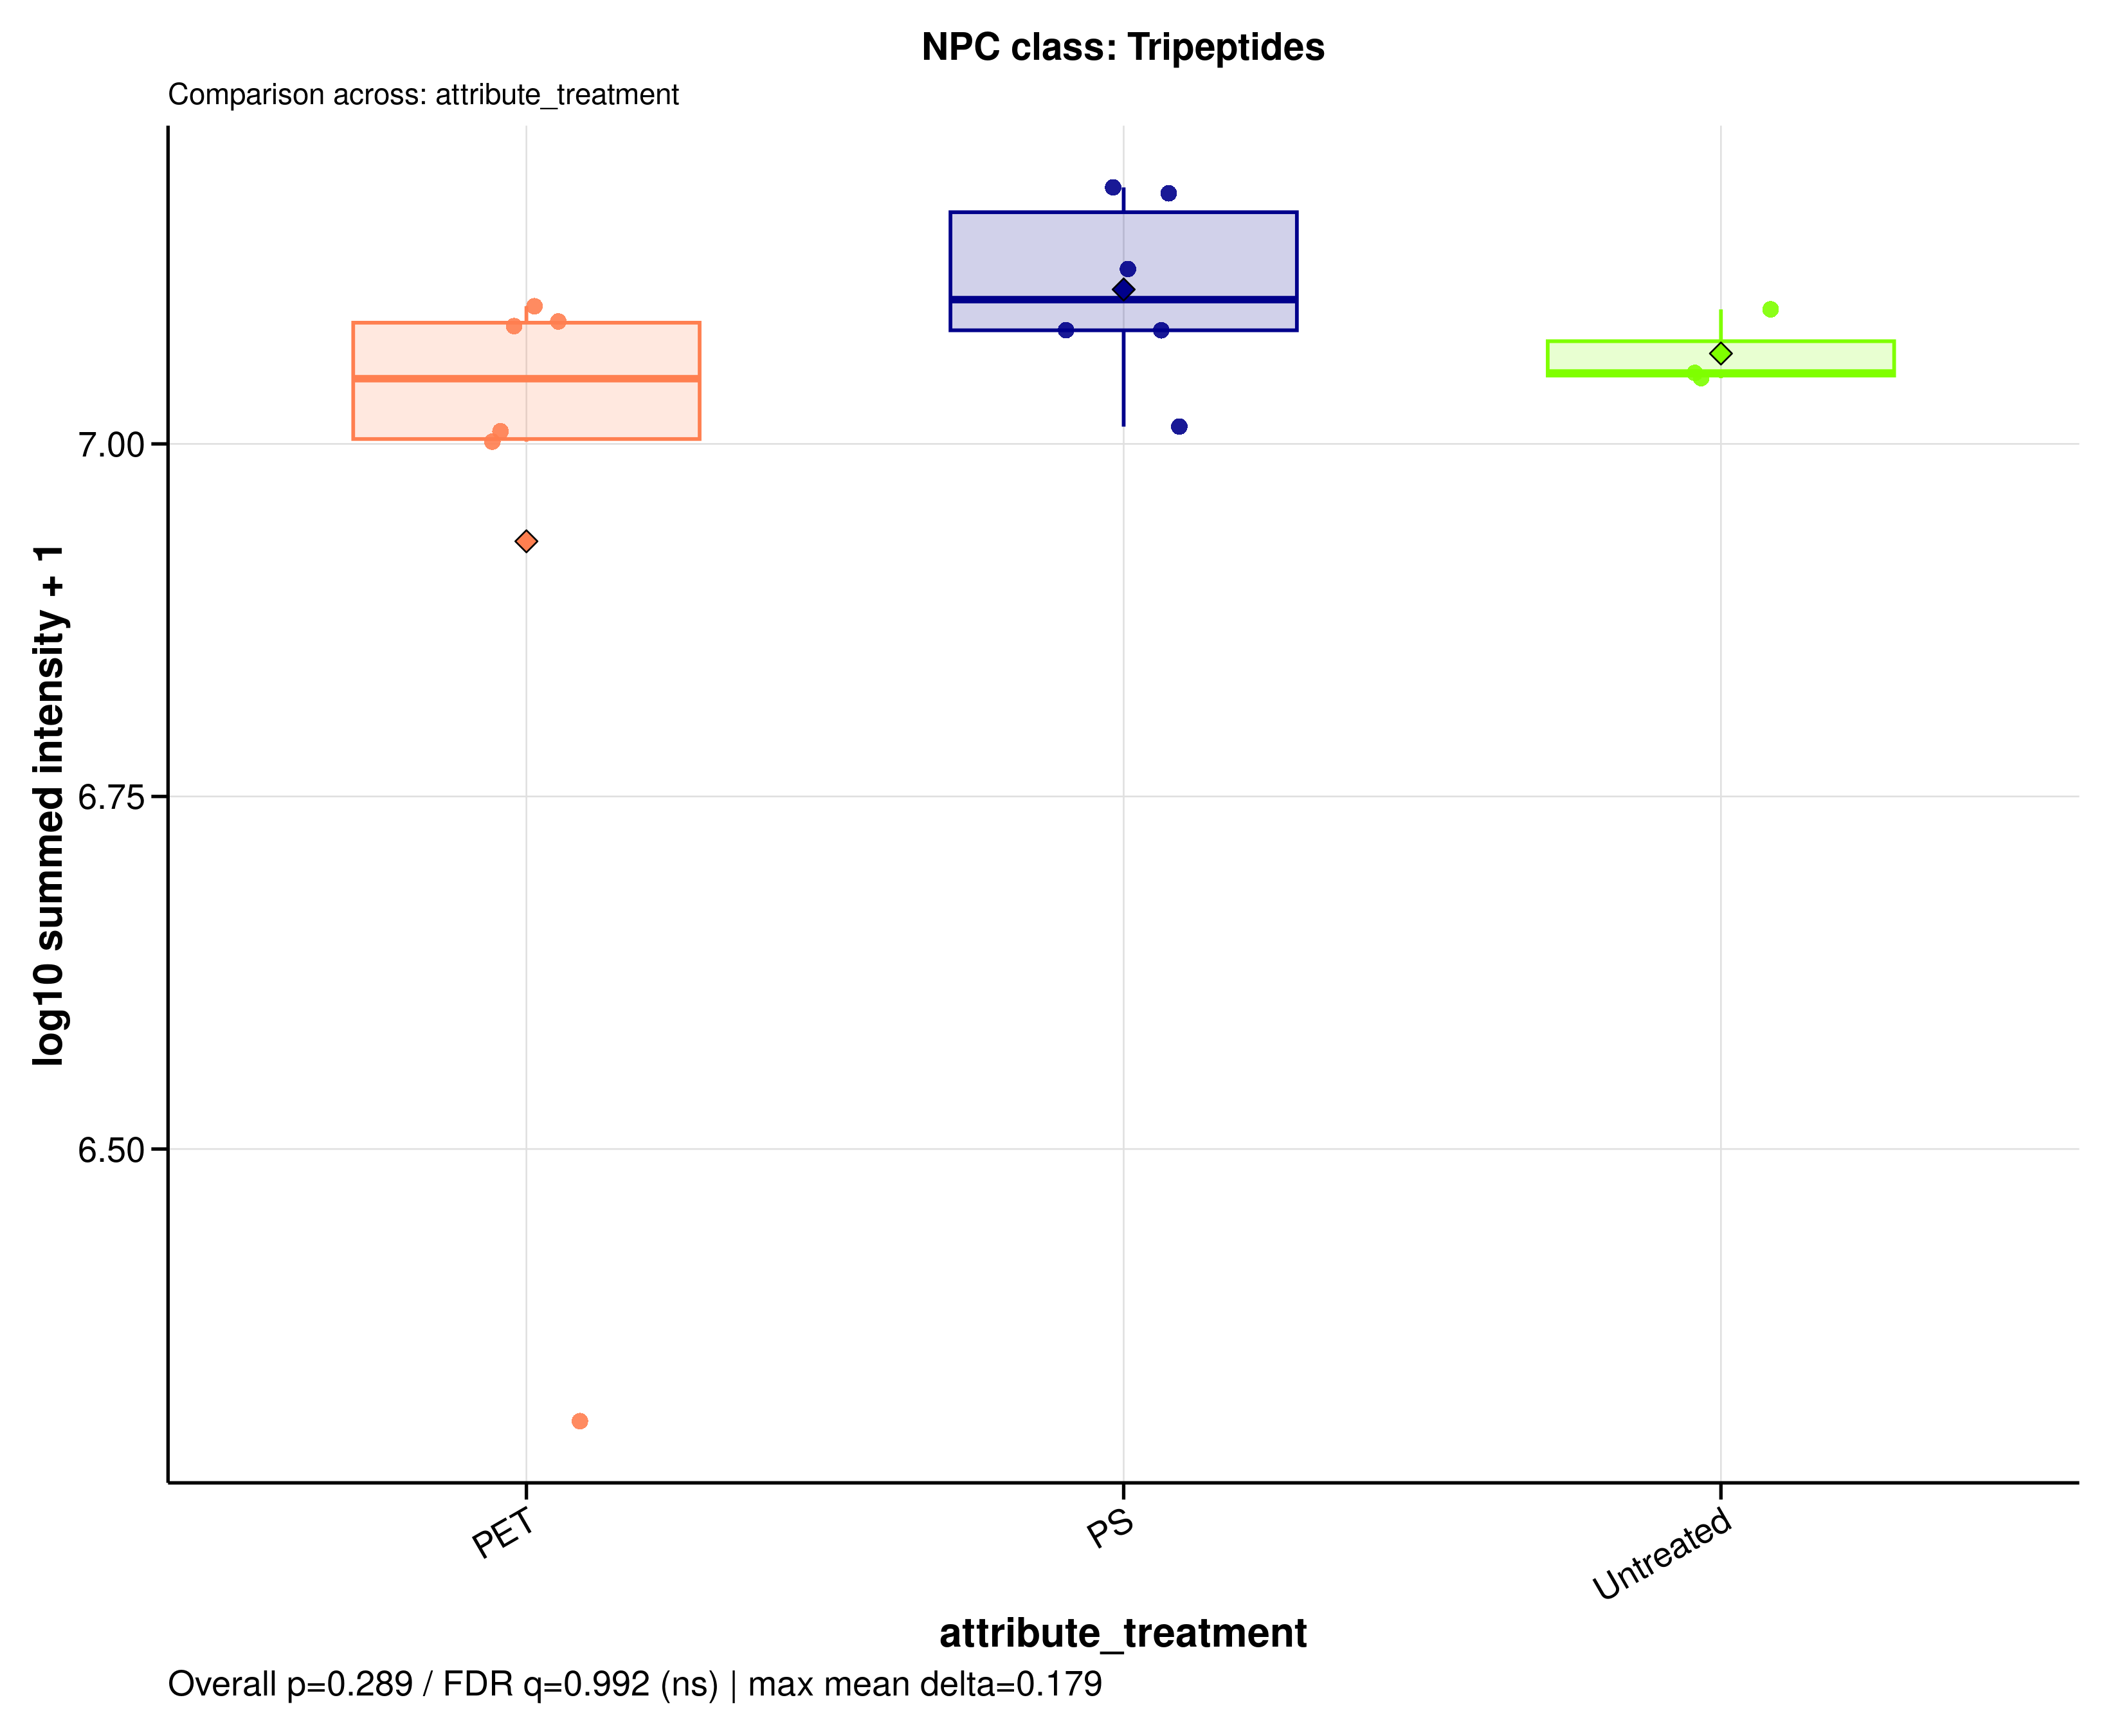

Data behind this chart, as committed beside it:
sample_id	group	data_source	npc_level	npc_term	npc_label	npc_plot_label	npc_pathway	npc_superclass	npc_class	n_features	summed_intensity	plot_intensity	npc_overall_test	npc_overall_p_value	npc_overall_q_value	npc_overall_significance	npc_max_mean_difference	npc_max_median_difference
MDM_160526_PET05	PET	raw	class	Tripeptides	NPC class: Tripeptides	Tripeptides	Amino acids and Peptides	Oligopeptides | Small peptides	Tripeptides	2	10037464	7.002	kruskal_wallis	0.2889	0.9917	ns	0.1786	0.05606
MDM_160526_PET100	PET	raw	class	Tripeptides	NPC class: Tripeptides	Tripeptides	Amino acids and Peptides	Oligopeptides | Small peptides	Tripeptides	2	12521915	7.098	kruskal_wallis	0.2889	0.9917	ns	0.1786	0.05606
MDM_160526_PS05	PS	raw	class	Tripeptides	NPC class: Tripeptides	Tripeptides	Amino acids and Peptides	Oligopeptides | Small peptides	Tripeptides	2	12040772	7.081	kruskal_wallis	0.2889	0.9917	ns	0.1786	0.05606
MDM_160526_PS100	PS	raw	class	Tripeptides	NPC class: Tripeptides	Tripeptides	Amino acids and Peptides	Oligopeptides | Small peptides	Tripeptides	2	12037891	7.081	kruskal_wallis	0.2889	0.9917	ns	0.1786	0.05606
MDM_160526_untreated	Untreated	raw	class	Tripeptides	NPC class: Tripeptides	Tripeptides	Amino acids and Peptides	Oligopeptides | Small peptides	Tripeptides	2	12456318	7.095	kruskal_wallis	0.2889	0.9917	ns	0.1786	0.05606
MDM_A_190626_PET05	PET	raw	class	Tripeptides	NPC class: Tripeptides	Tripeptides	Amino acids and Peptides	Oligopeptides | Small peptides	Tripeptides	2	2027747	6.307	kruskal_wallis	0.2889	0.9917	ns	0.1786	0.05606
MDM_A_190626_PET100	PET	raw	class	Tripeptides	NPC class: Tripeptides	Tripeptides	Amino acids and Peptides	Oligopeptides | Small peptides	Tripeptides	2	10210013	7.009	kruskal_wallis	0.2889	0.9917	ns	0.1786	0.05606
MDM_A_190626_PS05	PS	raw	class	Tripeptides	NPC class: Tripeptides	Tripeptides	Amino acids and Peptides	Oligopeptides | Small peptides	Tripeptides	2	15201714	7.182	kruskal_wallis	0.2889	0.9917	ns	0.1786	0.05606
MDM_A_190626_PS100	PS	raw	class	Tripeptides	NPC class: Tripeptides	Tripeptides	Amino acids and Peptides	Oligopeptides | Small peptides	Tripeptides	2	10286606	7.012	kruskal_wallis	0.2889	0.9917	ns	0.1786	0.05606
MDM_A_190626_untreated	Untreated	raw	class	Tripeptides	NPC class: Tripeptides	Tripeptides	Amino acids and Peptides	Oligopeptides | Small peptides	Tripeptides	2	11133630	7.047	kruskal_wallis	0.2889	0.9917	ns	0.1786	0.05606
MDM_B_120626_PS05	PS	raw	class	Tripeptides	NPC class: Tripeptides	Tripeptides	Amino acids and Peptides	Oligopeptides | Small peptides	Tripeptides	2	13304394	7.124	kruskal_wallis	0.2889	0.9917	ns	0.1786	0.05606
MDM_B_190626_PET05	PET	raw	class	Tripeptides	NPC class: Tripeptides	Tripeptides	Amino acids and Peptides	Oligopeptides | Small peptides	Tripeptides	2	12119894	7.083	kruskal_wallis	0.2889	0.9917	ns	0.1786	0.05606
MDM_B_190626_PET100	PET	raw	class	Tripeptides	NPC class: Tripeptides	Tripeptides	Amino acids and Peptides	Oligopeptides | Small peptides	Tripeptides	2	12212054	7.087	kruskal_wallis	0.2889	0.9917	ns	0.1786	0.05606
MDM_B_190626_PS100	PS	raw	class	Tripeptides	NPC class: Tripeptides	Tripeptides	Amino acids and Peptides	Oligopeptides | Small peptides	Tripeptides	2	15057070	7.178	kruskal_wallis	0.2889	0.9917	ns	0.1786	0.05606
MDM_B_190626_untreated	Untreated	raw	class	Tripeptides	NPC class: Tripeptides	Tripeptides	Amino acids and Peptides	Oligopeptides | Small peptides	Tripeptides	2	11227937	7.05	kruskal_wallis	0.2889	0.9917	ns	0.1786	0.05606
